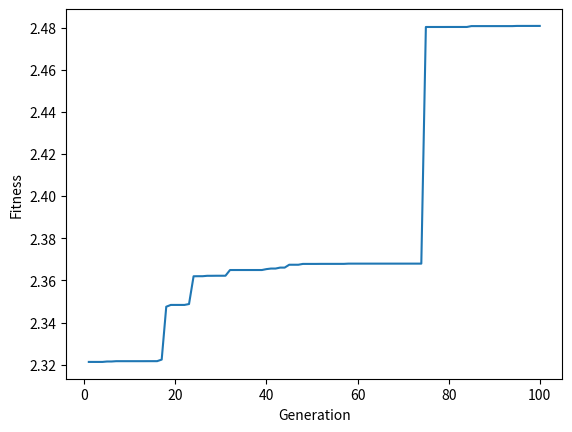

Source code (Python):
# Genetic Algorithm

# Didesain oleh:
# [redacted]
# [redacted]
# [redacted]

# Chromosome: Binary, 512-bit
# Populasi: 32 Chromosome
# dengan Batasan −1 ≤ 𝑥 ≤ 2 dan −1 ≤ 𝑦 ≤ 1.

import random
import math
import matplotlib.pyplot as plt

# Tasks

# Inisialisasi

chromosomeLength = 512
populationSize = 32
mutationRate = 50

def initialization(population): 
    for i in range (populationSize):
        chromosome = []
        for j in range (chromosomeLength):
            chromosome.append(random.randint(0, 1))
        population.append(chromosome)

# Dekode Kromosom 

def decodeX(chromosome):
    temp_sum = 0
    temp_2i = 0
    for i in range(int(chromosomeLength/2)):
        temp_sum = temp_sum + chromosome[i]*(2**(-(i+1)))
        temp_2i = temp_2i + 2**(-(i+1))
    x = -1 + (3/temp_2i)*(temp_sum)
    return x

def decodeY(chromosome):
    temp_sum = 0
    temp_2i = 0
    for i in range(int(chromosomeLength/2)):
        temp_sum = temp_sum + chromosome[i+int(chromosomeLength/2)]*(2**(-(i+1)))
        temp_2i = temp_2i + 2**(-(i+1))
    y = -1 + (2/temp_2i)*(temp_sum)
    return y

# Perhitungan Fitness

def calculateFitness(x1, y1): # (cos𝑥2∗sin𝑦2)+(𝑥+𝑦)
    fitness = (math.cos(x1**2))*(math.sin(y1**2)) + x1 + y1
    return fitness

# Seleksi dengan turnamen

def tournamentSelection(fitness1_tmp, population_tmp, parent):
    Max = fitness1_tmp.index(max(fitness1_tmp))
    elite = population_tmp[Max]
    parent.append(population_tmp[Max])
    fitness1_tmp.pop(Max)
    population_tmp.pop(Max)
    return fitness1_tmp, population_tmp, parent, elite

# Cross-over

def crossOver(parent1, parent2):
    chromosome_tmp1 = parent1.copy()
    chromosome_tmp2 = parent2.copy()
    for i in range(int(chromosomeLength/2)):
        temp = chromosome_tmp1[i+int(chromosomeLength/2)]
        chromosome_tmp1[i+int(chromosomeLength/2)] = chromosome_tmp2[i+int(chromosomeLength/2)]
        chromosome_tmp2[i+int(chromosomeLength/2)] = temp
    return chromosome_tmp1, chromosome_tmp2

# Mutate

def mutate(chromosome):
    mutationIndex = []
    for i in range(chromosomeLength):
        x = random.randint(0, 9999)
        mutationIndex.append(x)
    y = random.randint(0, 99)
    if y <= (mutationRate-1):
        if(chromosome[mutationIndex.index(max(mutationIndex))] == 0):
            chromosome[mutationIndex.index(max(mutationIndex))] = 1
        elif (chromosome[mutationIndex.index(max(mutationIndex))] == 1):
            chromosome[mutationIndex.index(max(mutationIndex))] = 0
        # print("Mutation occured\n")
    # else:
        # print("Mutation doesnt occur\n")

# Main

if __name__ == "__main__": 
    population = [] # 11011, ...
    chromosome = [] # 1,1,0,..
    x1 = []
    y1 = []
    fitness1 = []
    parent = []
    child = []
    elites = []
    maxFitness = []
    generation = []
    # print("\nInisialisasi\n")
    initialization(population)
    #disini gan
    for u in range(100):
        x1 = []
        y1 = []
        fitness1 = []
        parent = []
        child = []
        elites = []
        elite = []
        for i in range(populationSize):
            x1.append(decodeX(population[i]))
            y1.append(decodeY(population[i]))
            fitness1.append(calculateFitness(x1[i], y1[i]))
            # print("Populasi ke {} : {}\n".format(i+1,population[i]))
            # print("Nilai Dekode x : {}, Nilai Dekode y : {}\n".format(x1[i], y1[i]))
            # print("Fitness : {}\n".format(fitness1[i]))

        print("\nMax Fitness: {}".format(max(fitness1)))
        print("\nGenotipe Max: {}\n".format(population[fitness1.index(max(fitness1))]))
        print("\nX: {}".format(x1[fitness1.index(max(fitness1))]))
        print("\nY: {}".format(y1[fitness1.index(max(fitness1))]))
        print("\nGenerasi: {}".format(u+1))
        maxFitness.append(max(fitness1))
        generation.append(u+1)
        
        fitness1_tmp = fitness1.copy()
        population_tmp = population.copy()

        # print("\nSeleksi Parent\n")
        for i in range(int(populationSize-2)):
            fitness1_tmp, population_tmp, parent, elite = tournamentSelection(fitness1_tmp, population_tmp, parent)
            if i <= 1:
                elites.append(elite)
            # if i <= (populationSize/2)-1:
                # print("Parent ke {} : {}\n".format(i+1,parent[i]))

        # print("\nMating Pool\n")
        for i in range(int(populationSize/2)):
            x = random.randint(0, (int(populationSize/2))-1)
            y = random.randint(0, (int(populationSize/2))-1)
            while(x == y):
                x = random.randint(0, (int(populationSize/2))-1)
                y = random.randint(0, (int(populationSize/2))-1)
            # print("Parent yang akan dicrossover berupa \n{} \ndan \n{}\n".format(parent[x],parent[y]))
            child1, child2 = crossOver(parent[x], parent[y])
            child.append(child1)
            child.append(child2)

        # print("Hasil mating pool:\n")
        # for i in range(int(populationSize)-2):
            # print("Child ke-{}: {}\n".format(i+1, child[i]))

        # print("\nMutasi\n")
        for i in range(populationSize-2):
            mutate(child[i])

        # print("Hasil mutasi:\n")
        #for i in range(int(populationSize)-2):
            # print("Child ke-{}: {}\n".format(i+1, child[i]))

        # print("\nElitisme: \n{} dan \n{}\n".format(elites[0], elites[1]))

        population[0] = elites[0]
        population[1] = elites[1]
        for i in range(populationSize-2):
            population[i+2] = child[i]

        # print("\nGenerasi baru:\n")
        # for i in range(populationSize):
        #     print("Kromosom {}: {}\n".format(i+1, population[i]))

        
        for i in range(populationSize):
            fitness1[i] = calculateFitness(decodeX(population[i]), decodeY(population[i]))
        # print(fitness1)
    plt.plot(generation, maxFitness)
    plt.xlabel('Generation')
    plt.ylabel('Fitness')
    plt.show()